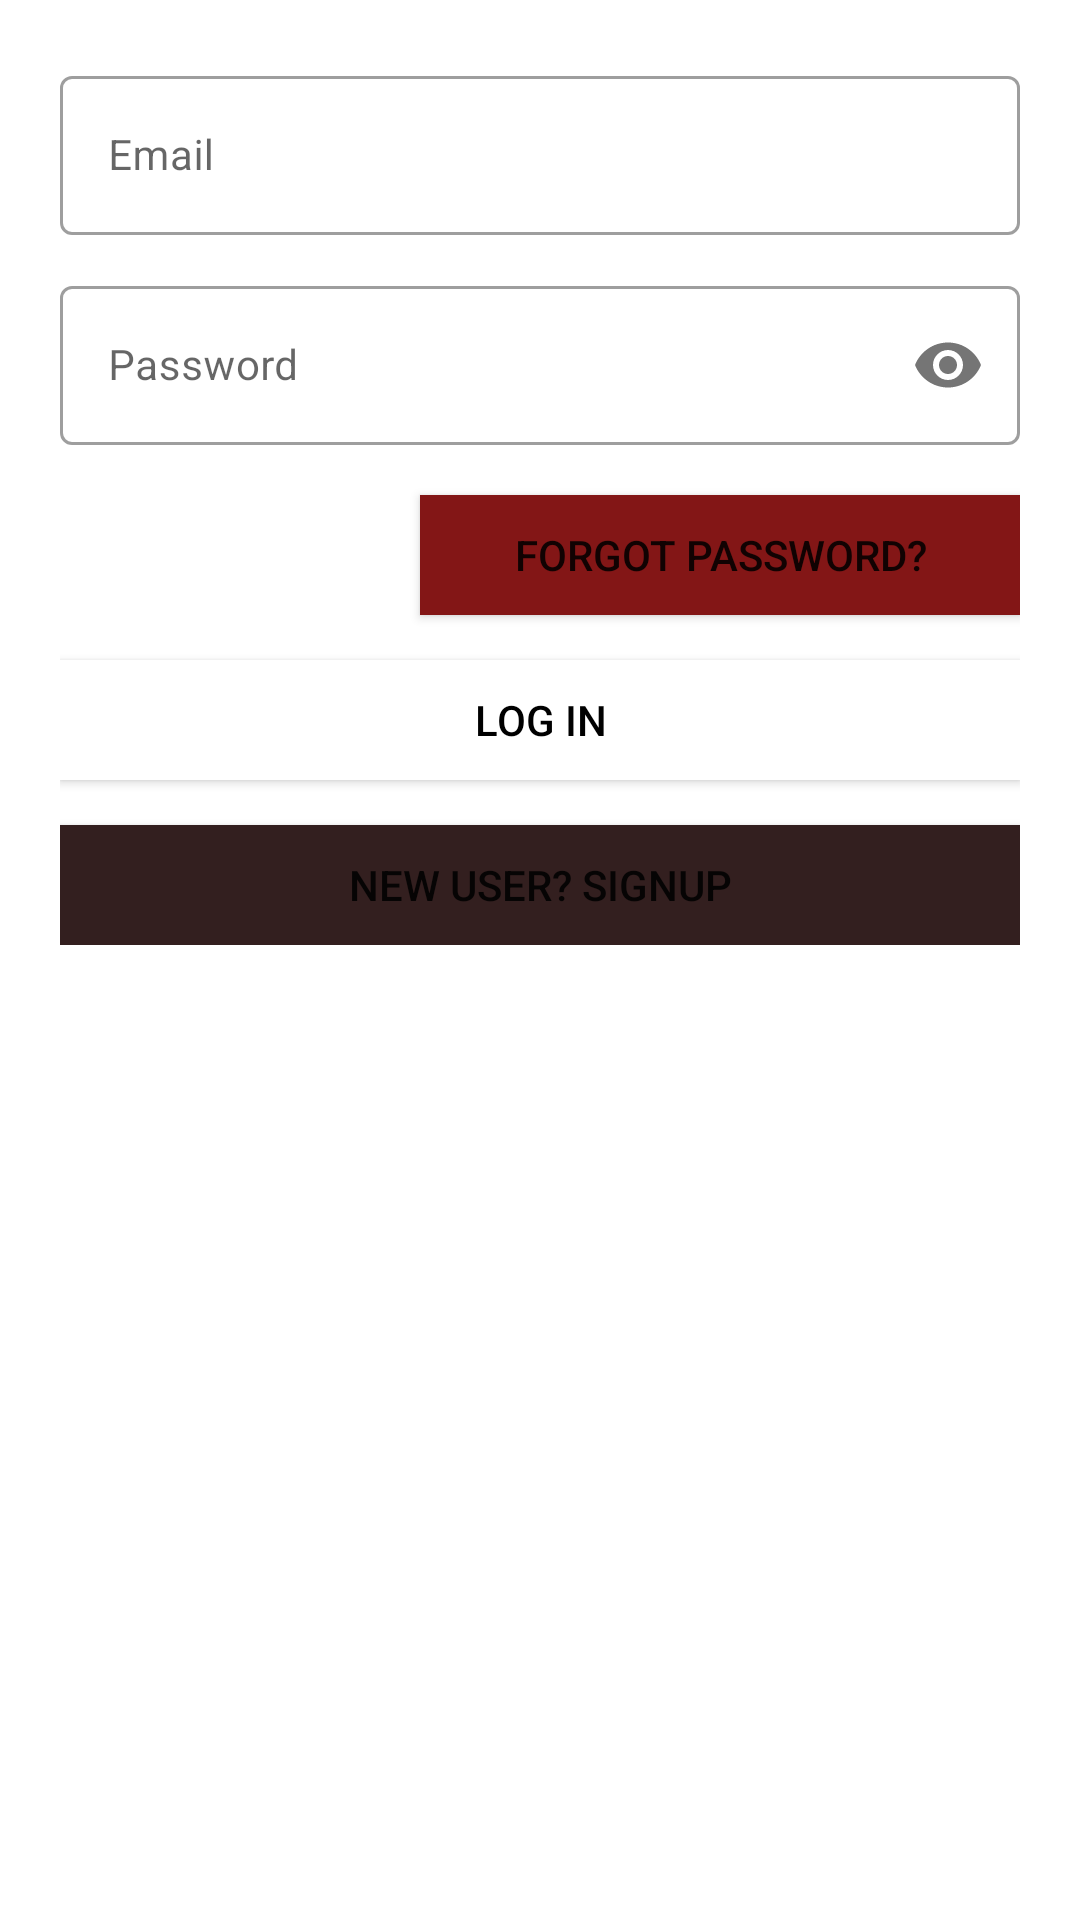

Write the Android layout XML for this screen, with the resource values it uses.
<!-- AndroidManifest.xml: application theme Theme.EasyBuild -->
<!-- res/layout/activity_main.xml -->
<?xml version="1.0" encoding="utf-8"?>
<LinearLayout xmlns:android="http://schemas.android.com/apk/res/android"
    xmlns:app="http://schemas.android.com/apk/res-auto"
    xmlns:tools="http://schemas.android.com/tools"
    android:layout_width="match_parent"
    android:layout_height="match_parent"
    android:orientation="vertical"
    tools:context=".MainActivity">


    <ScrollView
        android:layout_width="match_parent"
        android:layout_height="wrap_content">

        <LinearLayout
            android:layout_width="match_parent"
            android:layout_height="wrap_content"
            android:orientation="vertical">


            <LinearLayout
                android:layout_width="match_parent"
                android:layout_height="wrap_content"
                android:layout_marginTop="20dp"
                android:orientation="vertical"
                android:paddingLeft="20dp"
                android:paddingRight="20dp">

                <com.google.android.material.textfield.TextInputLayout
                    android:id="@+id/uName"
                    style="@style/Widget.MaterialComponents.TextInputLayout.OutlinedBox"
                    android:layout_width="match_parent"
                    android:layout_height="60dp"
                    android:hint="Email">

                    <com.google.android.material.textfield.TextInputEditText
                        android:layout_width="match_parent"
                        android:layout_height="wrap_content"
                        android:textColor="#000"
                        android:textSize="14sp">


                    </com.google.android.material.textfield.TextInputEditText>


                </com.google.android.material.textfield.TextInputLayout>

                <com.google.android.material.textfield.TextInputLayout
                    android:id="@+id/uPassword"
                    style="@style/Widget.MaterialComponents.TextInputLayout.OutlinedBox"
                    android:layout_width="match_parent"
                    android:layout_height="60dp"
                    android:layout_marginTop="10dp"
                    android:hint="Password"
                    android:textColor="#fff"

                    app:passwordToggleEnabled="true">

                    <com.google.android.material.textfield.TextInputEditText
                        android:layout_width="match_parent"
                        android:layout_height="wrap_content"
                        android:inputType="textPassword"
                        android:textSize="14sp"
                        app:backgroundTint="@color/white">


                    </com.google.android.material.textfield.TextInputEditText>


                </com.google.android.material.textfield.TextInputLayout>

                <Button
                    android:id="@+id/forgot_pass"
                    android:layout_width="200dp"
                    android:layout_height="40dp"
                    android:layout_gravity="right"
                    android:layout_marginTop="15dp"
                    android:background="@color/black"
                    android:elevation="0dp"
                    android:text="Forgot Password?"
                    android:textSize="14sp"
                    app:backgroundTint="#831616" />

                <Button
                    android:id="@+id/login"
                    android:layout_width="match_parent"
                    android:layout_height="40dp"
                    android:layout_gravity="right"
                    android:layout_marginTop="15dp"
                    android:background="@color/black"
                    android:elevation="0dp"
                    android:text="log in"
                    android:textColor="@color/black"
                    android:textSize="14sp"
                    app:backgroundTint="#FFFFFF"
                    tools:ignore="OnClick" />

                <Button
                    android:id="@+id/signup"
                    android:layout_width="match_parent"
                    android:layout_height="40dp"
                    android:layout_gravity="right"
                    android:layout_marginTop="15dp"
                    android:background="@color/black"
                    android:elevation="0dp"
                    android:onClick="signup"
                    android:text="new user? signup"
                    android:textSize="14sp"
                    app:backgroundTint="#331F1F"
                    tools:ignore="OnClick" />


            </LinearLayout>

            <TextView
                android:layout_marginTop="20dp"
                android:layout_gravity="center"
                android:layout_width="wrap_content"
                android:layout_height="wrap_content"
                android:id="@+id/message" />

        </LinearLayout>



    </ScrollView>

</LinearLayout>
<!-- resources referenced by this layout -->
<resources>
  <style name="Theme.EasyBuild" parent="Theme.MaterialComponents.DayNight.DarkActionBar">
          
          <item name="colorPrimary">@color/purple_500</item>
          <item name="colorPrimaryVariant">@color/purple_700</item>
          <item name="colorOnPrimary">@color/white</item>
          
          <item name="colorSecondary">@color/teal_200</item>
          <item name="colorSecondaryVariant">@color/teal_700</item>
          <item name="colorOnSecondary">@color/black</item>
          
          <item name="android:statusBarColor">?attr/colorPrimaryVariant</item>
          
      </style>
  <!-- not gathered from this repository: default colours our renderer supplied (Android Studio template values) -->
  <color name="purple_500">#FF6200EE</color>
  <color name="purple_700">#FF3700B3</color>
  <color name="teal_200">#FF03DAC5</color>
  <color name="teal_700">#FF018786</color>
  <color name="black">#FF000000</color>
  <color name="white">#FFFFFFFF</color>
</resources>
